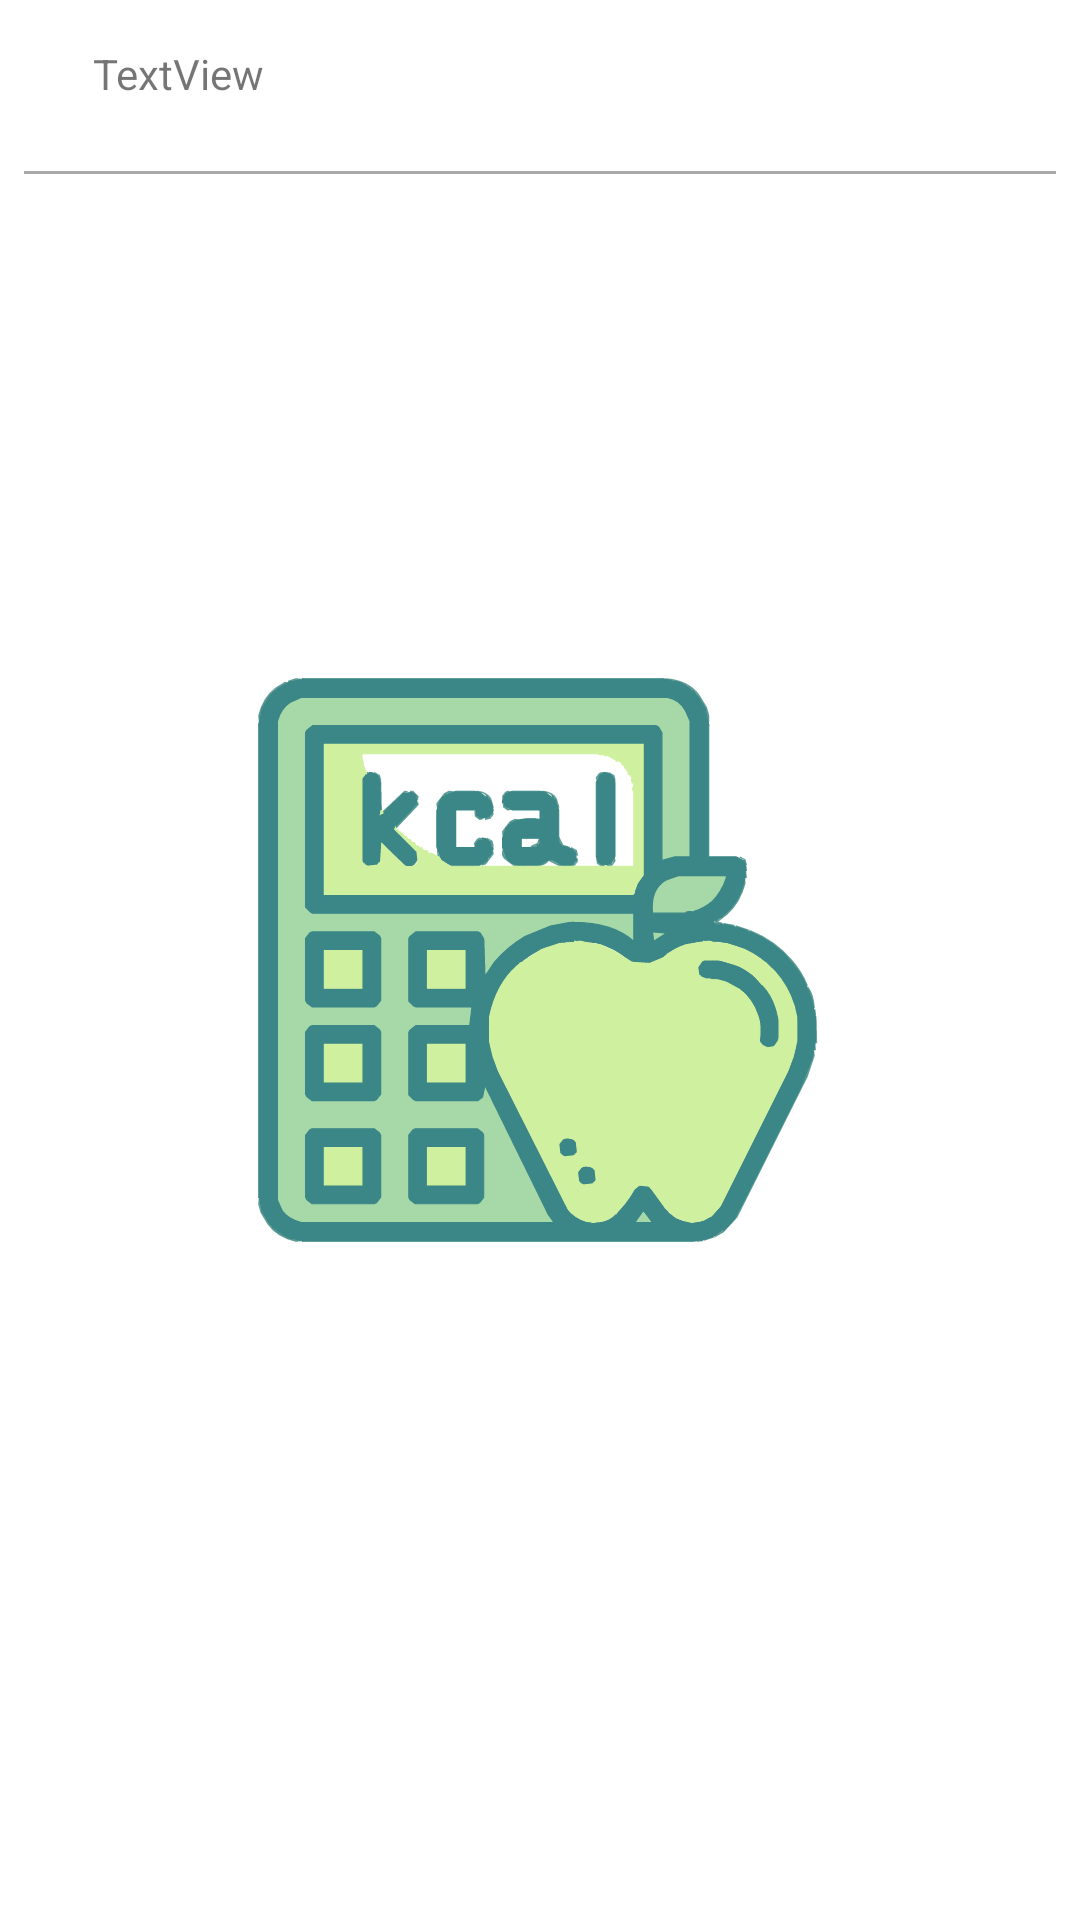

Android layout source for this screen:
<!-- AndroidManifest.xml: application theme splashScreenTheme -->
<!-- res/layout/weight_list_item.xml -->
<?xml version="1.0" encoding="utf-8"?>
<androidx.constraintlayout.widget.ConstraintLayout xmlns:android="http://schemas.android.com/apk/res/android"
    xmlns:app="http://schemas.android.com/apk/res-auto"
    android:layout_width="match_parent"
    android:layout_height="wrap_content">

        <TextView
            android:id="@+id/tv_date"
            android:layout_width="wrap_content"
            android:layout_height="wrap_content"
            android:padding="15dp"
            app:layout_constraintStart_toStartOf="parent"
            app:layout_constraintTop_toTopOf="parent"
            android:layout_marginLeft="16dp"
            android:text="TextView" />


        <TextView
            android:id="@+id/tv_weight_value"
            android:layout_width="wrap_content"
            android:layout_height="wrap_content"
            android:layout_centerVertical="true"
            android:textStyle="bold"
            android:layout_marginEnd="24dp"
            app:layout_constraintTop_toTopOf="@id/iv_change_icon"
            app:layout_constraintBottom_toBottomOf="@id/iv_change_icon"
            app:layout_constraintEnd_toStartOf="@id/iv_change_icon"
            android:layout_toStartOf="@id/iv_change_icon"
            />

        <ImageView
            android:id="@+id/iv_change_icon"
            android:layout_width="wrap_content"
            android:layout_height="wrap_content"
            app:layout_constraintEnd_toEndOf="parent"
            app:layout_constraintTop_toTopOf="@id/tv_date"
            app:layout_constraintBottom_toBottomOf="@id/tv_date"
            android:layout_alignParentRight="true"
            android:layout_centerVertical="true"
            android:padding="15dp"/>


    






















    <View
        android:id="@+id/view"
        android:layout_width="match_parent"
        android:layout_height="1dp"
        android:layout_margin="8dp"
        android:background="@android:color/darker_gray"
        android:padding="10dp"
        app:layout_constraintEnd_toEndOf="parent"
        app:layout_constraintStart_toStartOf="parent"
        app:layout_constraintTop_toBottomOf="@id/tv_date" />

</androidx.constraintlayout.widget.ConstraintLayout>
<!-- resources referenced by this layout -->
<resources>
  <style name="splashScreenTheme" parent="Theme.MaterialComponents.DayNight.NoActionBar">
          <item name="android:windowBackground">@drawable/splash_background</item>
          <item name="android:statusBarColor">@color/white</item>
      </style>
  <!-- drawable splash_background (drawable) -->
  <?xml version="1.0" encoding="utf-8"?>
  <layer-list xmlns:android="http://schemas.android.com/apk/res/android">
      <item android:drawable="@color/white"/>
      <item android:drawable="@drawable/ic__calometer" android:gravity="center"/>
  </layer-list>
  <color name="white">#FFFFFFFF</color>
  <!-- drawable ic__calometer: vector/xml drawable (drawable, 66417 chars, omitted) -->
</resources>
